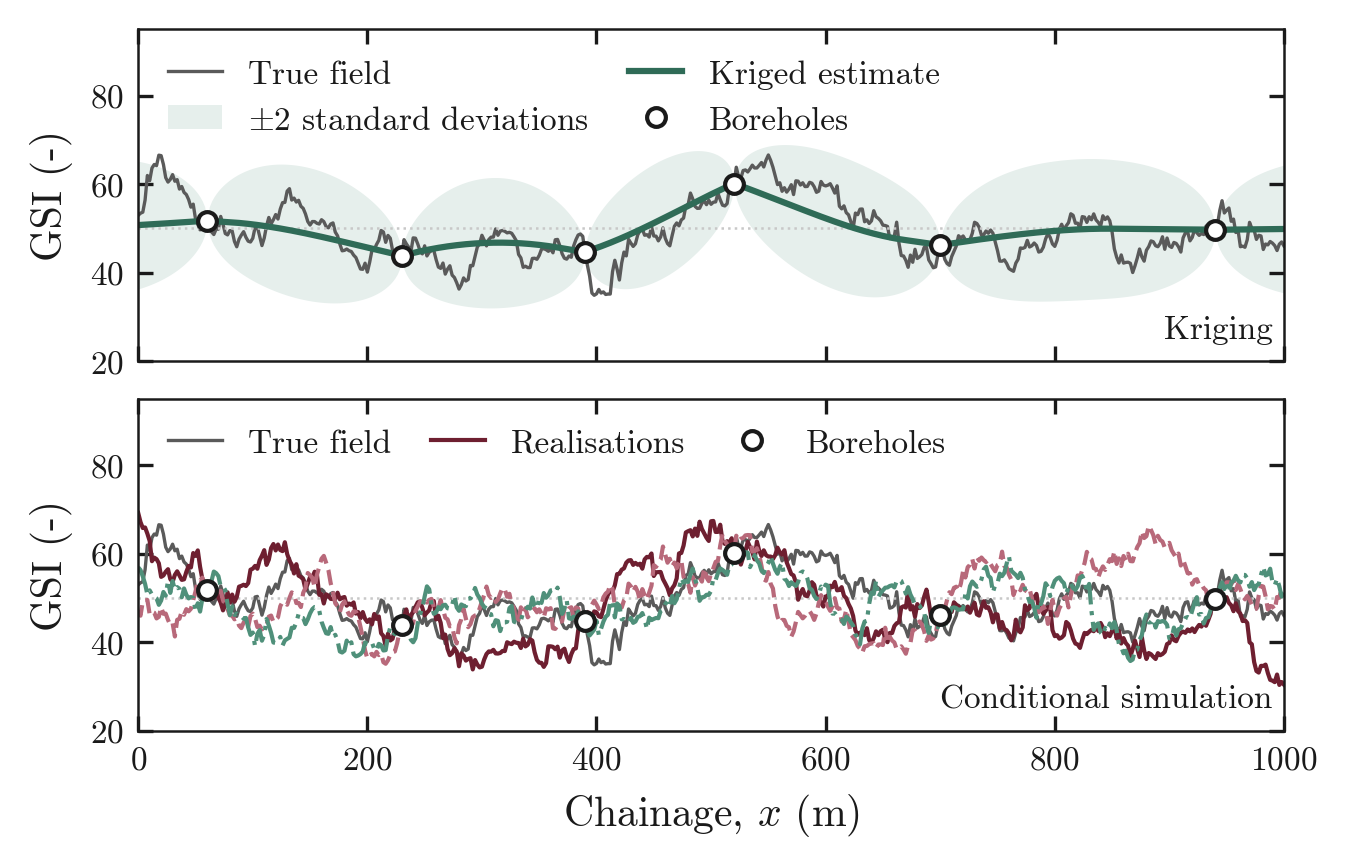

Data behind this chart, as committed beside it:
x_m, truth, kriged, kriging_sd, sim1, sim2, sim3, bh_x_m, bh_GSI
0, 52.95, 50.75, 7.215, 69.2, 46.94, 56.93, 60, 51.74
2, 53.43, 50.78, 7.149, 67.15, 45.99, 56.31, 230, 43.84
4, 53.67, 50.81, 7.078, 65.81, 49.23, 54.87, 390, 44.71
6, 56.42, 50.84, 7.004, 65.92, 49.38, 53.18, 520, 60.13
8, 61.96, 50.87, 6.924, 64.53, 49.54, 50.77, 700, 46.23
10, 60.78, 50.9, 6.841, 62.88, 46.3, 51.72, 940, 49.69
12, 63.63, 50.94, 6.752, 58.31, 46.89, 50.77, , 
14, 64.45, 50.97, 6.658, 59.11, 46.67, 50.23, , 
16, 64.19, 51, 6.559, 58.78, 45.37, 49.9, , 
18, 66.54, 51.03, 6.454, 57.84, 45.74, 48.45, , 
20, 66.44, 51.06, 6.342, 54.76, 47.9, 49.4, , 
22, 64.45, 51.1, 6.225, 55.08, 46.42, 51.35, , 
24, 61.48, 51.13, 6.101, 55.92, 46.48, 50.51, , 
26, 60.47, 51.16, 5.969, 56.5, 45.05, 53.9, , 
28, 61.07, 51.19, 5.829, 54.27, 43.88, 51.15, , 
30, 62.15, 51.23, 5.682, 53.62, 44.31, 53.85, , 
32, 60.66, 51.26, 5.525, 55.21, 41.3, 51.84, , 
34, 61.02, 51.3, 5.358, 56.02, 45.06, 52.45, , 
36, 58.89, 51.33, 5.18, 55.09, 45.3, 52.07, , 
38, 59.46, 51.36, 4.99, 54.08, 46.96, 50.15, , 
40, 58.13, 51.4, 4.787, 54.2, 46.2, 52.15, , 
42, 57.65, 51.43, 4.569, 55.89, 47.48, 50.74, , 
44, 56.52, 51.47, 4.333, 57.24, 46.98, 49.91, , 
46, 54.8, 51.5, 4.077, 56.88, 47.56, 50.2, , 
48, 55.48, 51.54, 3.796, 60.15, 49.5, 50.02, , 
50, 52.16, 51.57, 3.485, 59.51, 51.45, 47.25, , 
52, 50.91, 51.6, 3.134, 60.75, 54.06, 48.81, , 
54, 49.68, 51.64, 2.729, 57.04, 53.9, 46.92, , 
56, 50.99, 51.67, 2.24, 54.22, 54.59, 49.88, , 
58, 51.32, 51.71, 1.592, 52.07, 53.18, 50.75, , 
60, 51.74, 51.74, 0, 51.74, 51.74, 51.74, , 
62, 50.98, 51.71, 1.592, 52.97, 50.77, 51.58, , 
64, 49.22, 51.67, 2.24, 51.48, 49.74, 53.87, , 
66, 48.61, 51.64, 2.729, 51.45, 50.1, 55.97, , 
68, 49.85, 51.6, 3.134, 51.93, 51.92, 55.61, , 
70, 49.82, 51.57, 3.485, 50.09, 51.04, 54.93, , 
72, 52.71, 51.54, 3.796, 48.93, 51.63, 52.58, , 
74, 50.93, 51.5, 4.077, 47.19, 49.47, 52.56, , 
76, 48.85, 51.47, 4.333, 48.46, 48.19, 51.77, , 
78, 48.53, 51.43, 4.569, 51.26, 47.49, 48.6, , 
80, 49.5, 51.4, 4.787, 48.92, 46.1, 46.1, , 
82, 49.42, 51.36, 4.99, 50.77, 46.02, 48.06, , 
84, 47.05, 51.32, 5.18, 49.14, 45.18, 46.15, , 
86, 45.85, 51.28, 5.358, 50.2, 45.39, 46.49, , 
88, 47.57, 51.24, 5.525, 52.55, 43.76, 46.03, , 
90, 48.49, 51.19, 5.681, 52.73, 43.18, 45.86, , 
92, 49.26, 51.14, 5.829, 52.99, 44.44, 45.31, , 
94, 48, 51.08, 5.968, 52.7, 45.18, 45.49, , 
96, 47.1, 51.03, 6.099, 53.36, 43.52, 43.35, , 
98, 46.92, 50.97, 6.223, 56.39, 45.9, 41.66, , 
100, 47.76, 50.91, 6.339, 56.62, 46.46, 42.18, , 
102, 50.22, 50.84, 6.449, 57.25, 45.33, 39.12, , 
104, 50.35, 50.77, 6.552, 56.6, 43.42, 41.92, , 
106, 48.26, 50.71, 6.649, 58.53, 43.73, 42.73, , 
108, 46.12, 50.63, 6.74, 59.56, 42.89, 40.34, , 
110, 47.83, 50.56, 6.826, 60.8, 43.36, 41.66, , 
112, 50.57, 50.48, 6.906, 57.47, 43.84, 45.26, , 
114, 52.47, 50.4, 6.98, 58.67, 45.78, 43.77, , 
116, 51.03, 50.32, 7.05, 61.28, 46.02, 42.12, , 
118, 51.98, 50.24, 7.114, 62.19, 44.57, 39.93, , 
... 441 more rows
